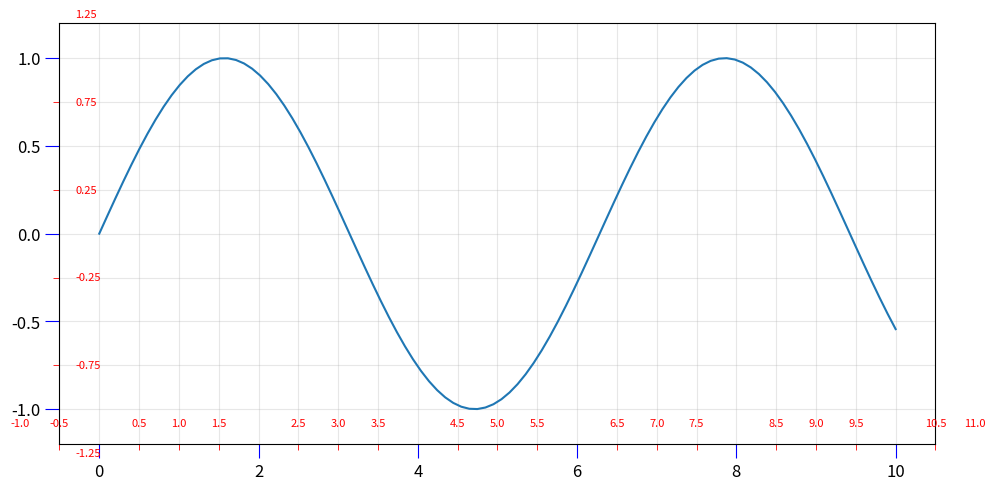

Source code (Python):
import matplotlib.pyplot as plt
import numpy as np
from matplotlib.ticker import MultipleLocator

# 数据
x = np.linspace(0, 10, 100)
y = np.sin(x)

fig, ax = plt.subplots(figsize=(10, 5))
ax.plot(x, y)

# ==================== 主刻度 major ====================
ax.xaxis.set_major_locator(MultipleLocator(2))  # 主刻度间隔 2
ax.yaxis.set_major_locator(MultipleLocator(0.5))  # 主刻度间隔 0.5
ax.tick_params(which='major', length=10, color='blue', labelsize=12)

# ==================== 次刻度 minor ====================
ax.xaxis.set_minor_locator(MultipleLocator(0.5))  # 次刻度间隔 0.5
ax.yaxis.set_minor_locator(MultipleLocator(0.25))  # 次刻度间隔 0.25

# 关键：手动把次刻度也显示数值
for tick in ax.xaxis.get_minorticklocs():
    ax.text(tick, -1.1, f'{tick}', ha='center', fontsize=8, color='red')

for tick in ax.yaxis.get_minorticklocs():
    ax.text(-0.3, tick, f'{tick:.2f}', va='center', fontsize=8, color='red')

# 次刻度样式（更短）
ax.tick_params(which='minor', length=4, color='red')

# 网格
ax.grid(which='both', alpha=0.3)
plt.ylim(-1.2, 1.2)
plt.tight_layout()
plt.show()
